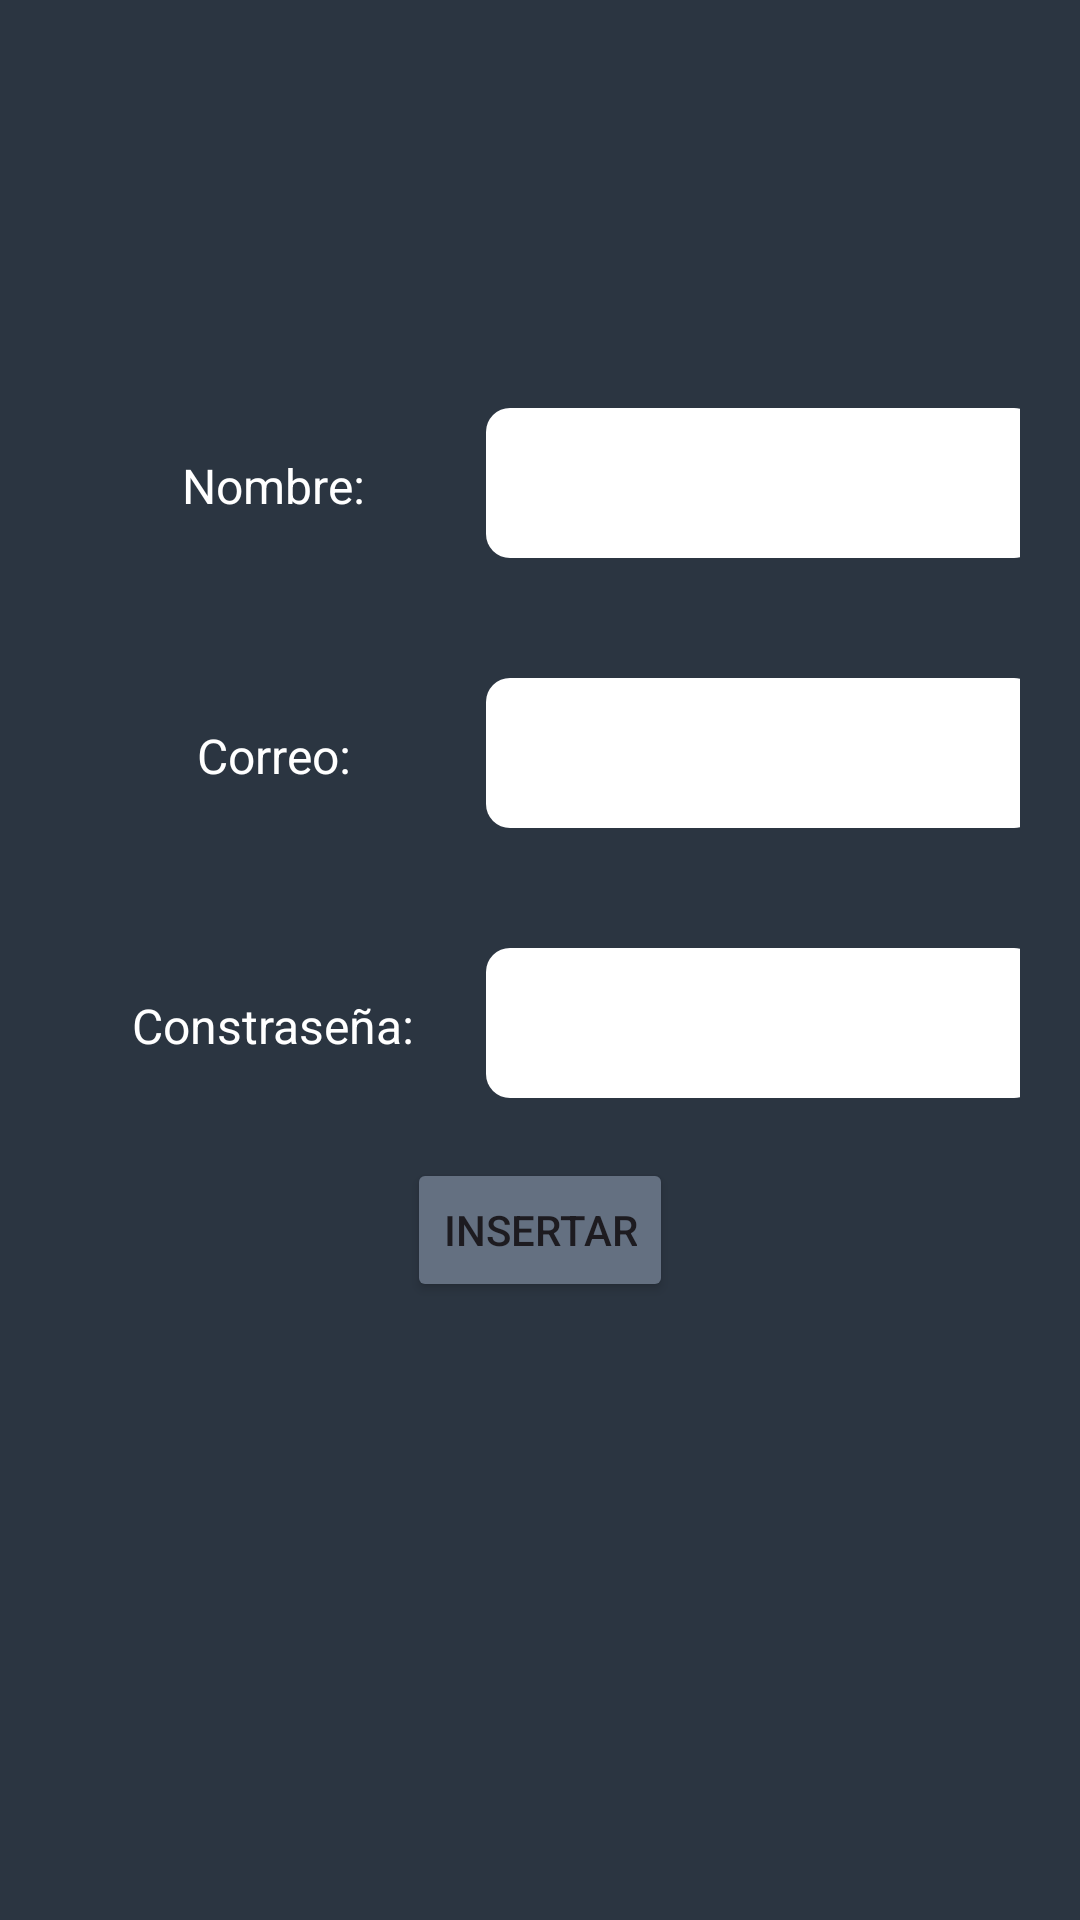

Reconstruct the res/layout file that produces this screen, plus the resources it refers to.
<!-- AndroidManifest.xml: application theme Theme.WatchView -->
<!-- res/layout/insertar_usuarios_exp.xml -->
<?xml version="1.0" encoding="utf-8"?>
<LinearLayout xmlns:android="http://schemas.android.com/apk/res/android"
    xmlns:app="http://schemas.android.com/apk/res-auto"
    android:layout_width="match_parent"
    android:orientation="vertical"
    android:gravity="center"
    android:paddingBottom="70dp"
    android:layout_height="wrap_content"
    android:background="@color/fondoTextoLogin">

    <LinearLayout
        android:layout_width="match_parent"
        android:layout_height="wrap_content"
        android:paddingLeft="20dp"
        android:paddingRight="20dp"
        android:paddingBottom="20dp">

        <TextView
            android:layout_width="142dp"
            android:layout_height="50dp"
            android:gravity="center"
            android:text="Nombre:"
            android:textColor="@color/white"
            android:textSize="16dp" />

        <EditText
            android:id="@+id/InsertarNombreUsuario"
            android:layout_width="184dp"
            android:layout_height="50dp"
            android:background="@drawable/crud_radius"
            android:contentDescription="content" />
    </LinearLayout>

    <LinearLayout xmlns:android="http://schemas.android.com/apk/res/android"
        android:layout_width="match_parent"
        android:padding="20dp"
        android:layout_height="wrap_content">
        <TextView
            android:layout_width="142dp"
            android:layout_height="50dp"
            android:gravity="center"
            android:text="Correo:"
            android:textColor="@color/white"
            android:textSize="16dp" />
        <EditText
            android:id="@+id/InsertarCorreoUsuario"
            android:layout_width="184dp"
            android:layout_height="50dp"
            android:background="@drawable/crud_radius"
            android:contentDescription="content" />
    </LinearLayout>
    <LinearLayout xmlns:android="http://schemas.android.com/apk/res/android"
        android:layout_width="match_parent"
        android:padding="20dp"
        android:layout_height="wrap_content">
        <TextView
            android:layout_width="142dp"
            android:layout_height="50dp"
            android:gravity="center"
            android:text="Constraseña:"
            android:textColor="@color/white"
            android:textSize="16dp" />
        <EditText
            android:id="@+id/InsertarPasswordUsuario"
            android:layout_width="184dp"
            android:layout_height="50dp"
            android:background="@drawable/crud_radius"
            android:contentDescription="content" />
    </LinearLayout>

    <Button
        android:id="@+id/InsertarButtonUsuarios"
        android:layout_width="wrap_content"
        android:layout_height="wrap_content"
        android:text="Insertar"
        android:backgroundTint="@color/botonLogin" />

</LinearLayout>
<!-- resources referenced by this layout -->
<resources>
  <color name="botonLogin">#647081</color>
  <color name="fondoTextoLogin">#2B3541</color>
  <color name="white">#FFFFFFFF</color>
  <!-- drawable crud_radius (drawable) -->
  <?xml version="1.0" encoding="utf-8"?>
  <shape xmlns:android="http://schemas.android.com/apk/res/android"
      android:shape="rectangle">
      <solid android:color="@color/white"/>
      <corners
          android:topLeftRadius="8dp"
          android:topRightRadius="8dp"
          android:bottomLeftRadius="8dp"
          android:bottomRightRadius="8dp"/>
  </shape>
  <style name="Theme.WatchView" parent="Base.Theme.WatchView" />
  <style name="Base.Theme.WatchView" parent="Theme.Material3.DayNight.NoActionBar">
          
          
      </style>
</resources>
